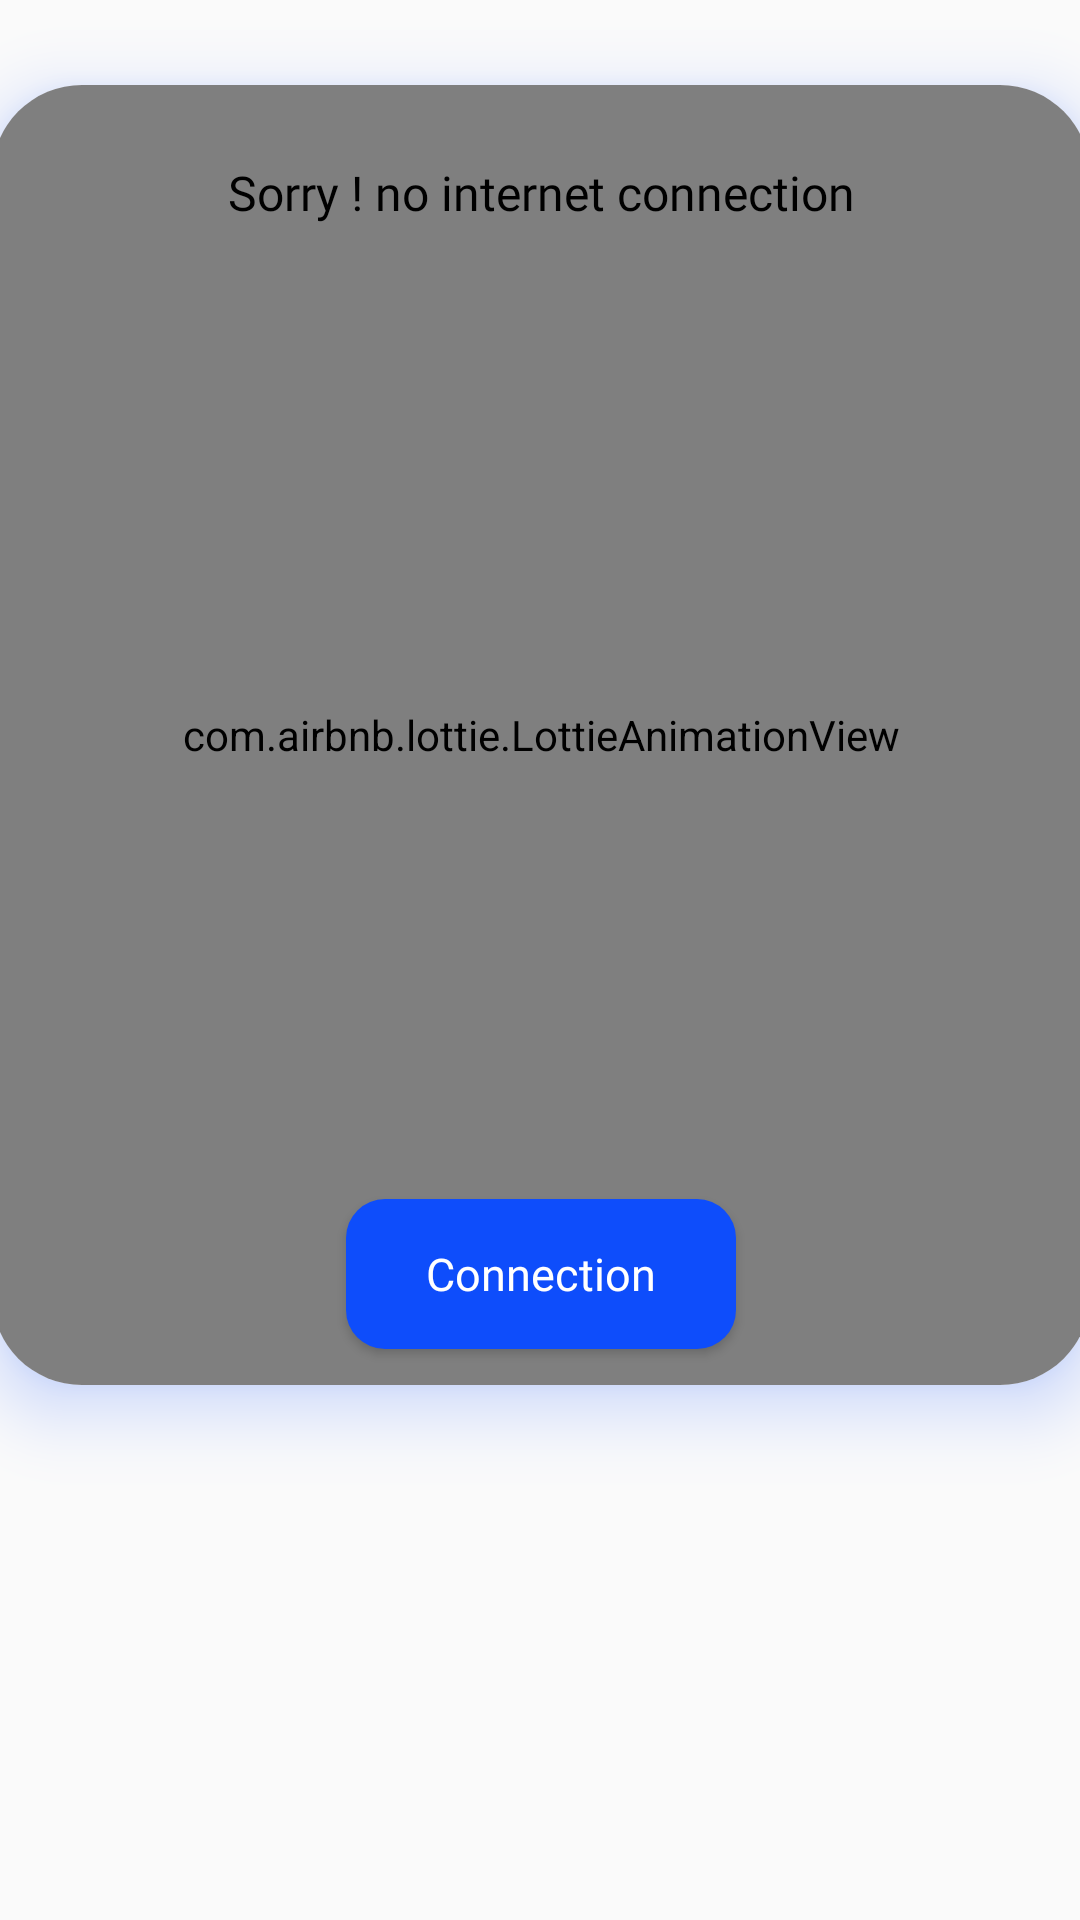

The Android layout XML behind this screen, and the referenced resources:
<!-- AndroidManifest.xml: application theme Theme.ApplicatioProjectXd -->
<!-- res/layout/fragment_dialog_internet.xml -->
<?xml version="1.0" encoding="utf-8"?>
<androidx.constraintlayout.widget.ConstraintLayout xmlns:android="http://schemas.android.com/apk/res/android"
    xmlns:app="http://schemas.android.com/apk/res-auto"
    xmlns:tools="http://schemas.android.com/tools"
    android:layout_width="match_parent"
    android:layout_height="match_parent"
    tools:context=".Fragment.DialogFragmentInternet">


    <androidx.cardview.widget.CardView
        android:id="@+id/cardViewInternet"
        android:layout_width="410dp"
        android:layout_height="490dp"
        android:outlineAmbientShadowColor="@color/color_background"
        android:outlineSpotShadowColor="@color/color_background"
        app:cardCornerRadius="30sp"

        app:cardElevation="13sp"
        app:cardUseCompatPadding="true"
        app:layout_constraintEnd_toEndOf="parent"
        app:layout_constraintStart_toStartOf="parent"
        app:layout_constraintTop_toTopOf="parent">


        <androidx.constraintlayout.widget.ConstraintLayout
            android:layout_width="match_parent"
            android:layout_height="match_parent">


            <com.airbnb.lottie.LottieAnimationView
                android:id="@+id/imageViewInternet"
                android:layout_width="match_parent"
                android:layout_height="match_parent"
                android:layout_gravity="bottom"
                app:layout_constraintEnd_toEndOf="parent"
                app:layout_constraintHorizontal_bias="0.0"
                app:layout_constraintStart_toStartOf="parent"
                app:layout_constraintTop_toTopOf="parent"
                app:lottie_autoPlay="true"
                android:scaleType="centerCrop"
                app:lottie_loop="true"
                app:lottie_rawRes="@raw/intrnet" />

            <TextView
                android:id="@+id/internet"
                android:layout_width="match_parent"
                android:layout_height="wrap_content"
                android:fontFamily="@font/segoe_ui_bold"

                android:layout_marginTop="25sp"
                android:gravity="center"
                android:text="Sorry ! no internet connection"
                android:textColor="@color/black"
                android:textSize="16sp"

                app:layout_constraintEnd_toEndOf="parent"
                app:layout_constraintHorizontal_bias="0.0"


                app:layout_constraintStart_toStartOf="parent"
                app:layout_constraintTop_toTopOf="parent"
                app:layout_constraintVertical_bias="0.067" />

            <Button
                android:id="@+id/btn_connection"
                android:layout_width="130dp"
                android:layout_height="50dp"
                android:layout_marginBottom="12sp"
                android:background="@drawable/shape_button"
                android:fontFamily="@font/segoe_ui_bold"
                android:text="Connection"
                android:textAllCaps="false"
                android:textColor="@color/white"

                android:textSize="15sp"
                app:layout_constraintBottom_toBottomOf="parent"
                app:layout_constraintEnd_toEndOf="@+id/imageViewInternet"
                app:layout_constraintStart_toStartOf="@+id/imageViewInternet" />
        </androidx.constraintlayout.widget.ConstraintLayout>

    </androidx.cardview.widget.CardView>

</androidx.constraintlayout.widget.ConstraintLayout>
<!-- resources referenced by this layout -->
<resources>
  <color name="black">#FF000000</color>
  <color name="color_background">#0E4DFB</color>
  <color name="white">#FFFFFFFF</color>
  <!-- drawable shape_button (drawable) -->
  <?xml version="1.0" encoding="utf-8"?>
  <shape xmlns:android="http://schemas.android.com/apk/res/android">
  
  
      <corners android:radius="13sp" />
      <solid android:color="@color/color_background" />
  </shape>
  <style name="Theme.ApplicatioProjectXd" parent="Theme.MaterialComponents.DayNight.DarkActionBar.Bridge">
          
          <item name="colorPrimary">#0043FD</item>
          <item name="colorPrimaryVariant">@color/purple_700</item>
          <item name="colorOnPrimary">@color/white</item>
          
          <item name="colorSecondary">@color/teal_200</item>
          <item name="colorSecondaryVariant">@color/teal_700</item>
          <item name="colorOnSecondary">@color/black</item>
  
          
  
          <item name="android:statusBarColor" tools:targetApi="l">?attr/colorPrimaryVariant</item>
          
      </style>
  <color name="purple_700">#FF3700B3</color>
  <color name="teal_200">#FF03DAC5</color>
  <color name="teal_700">#FF018786</color>
</resources>
